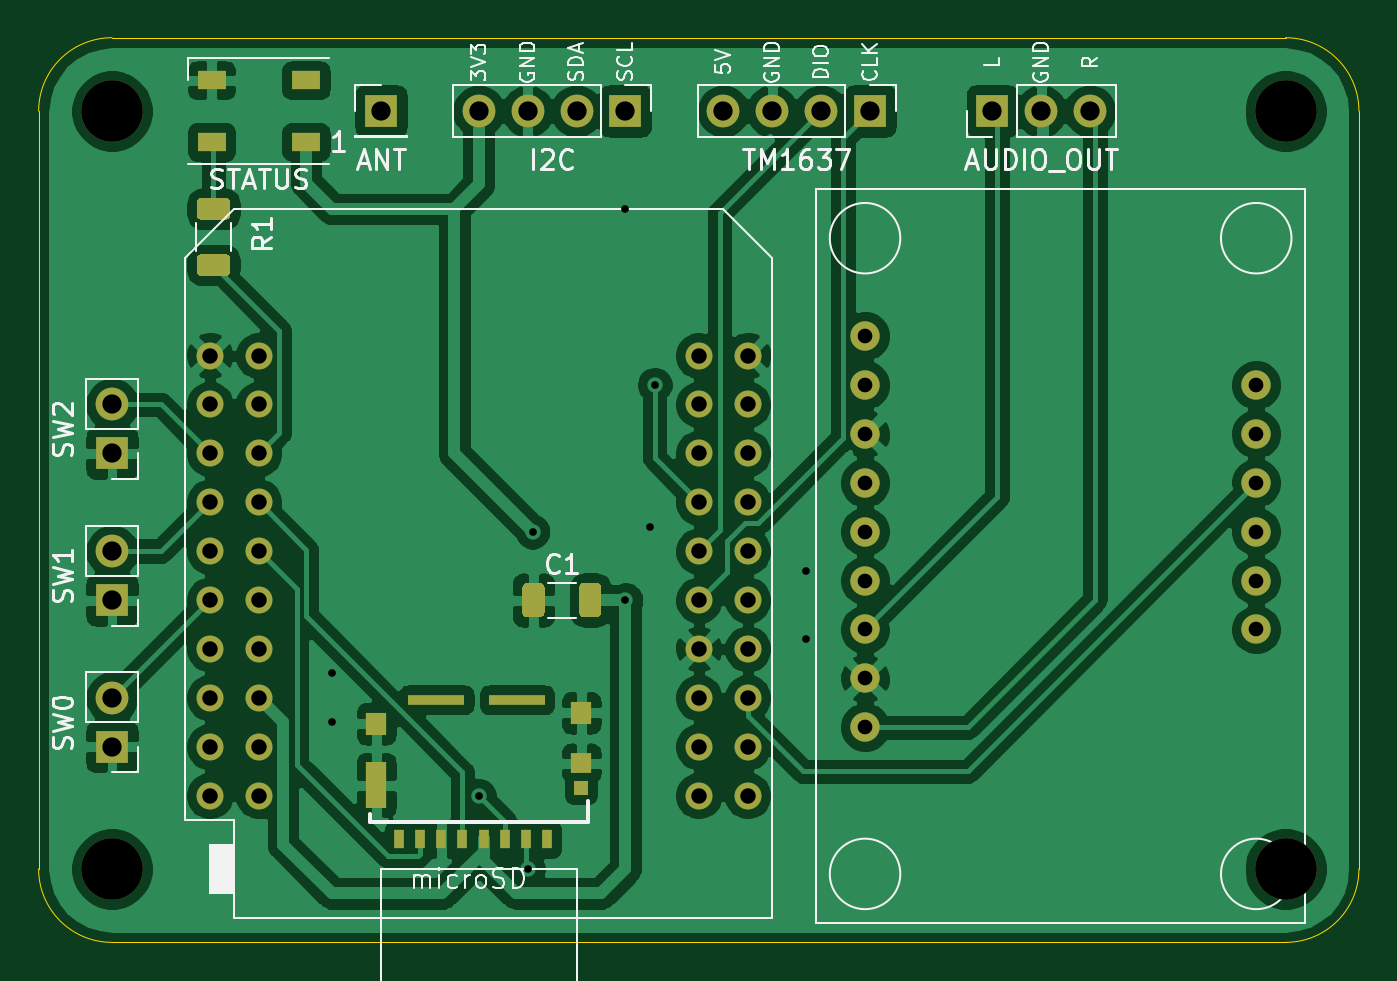
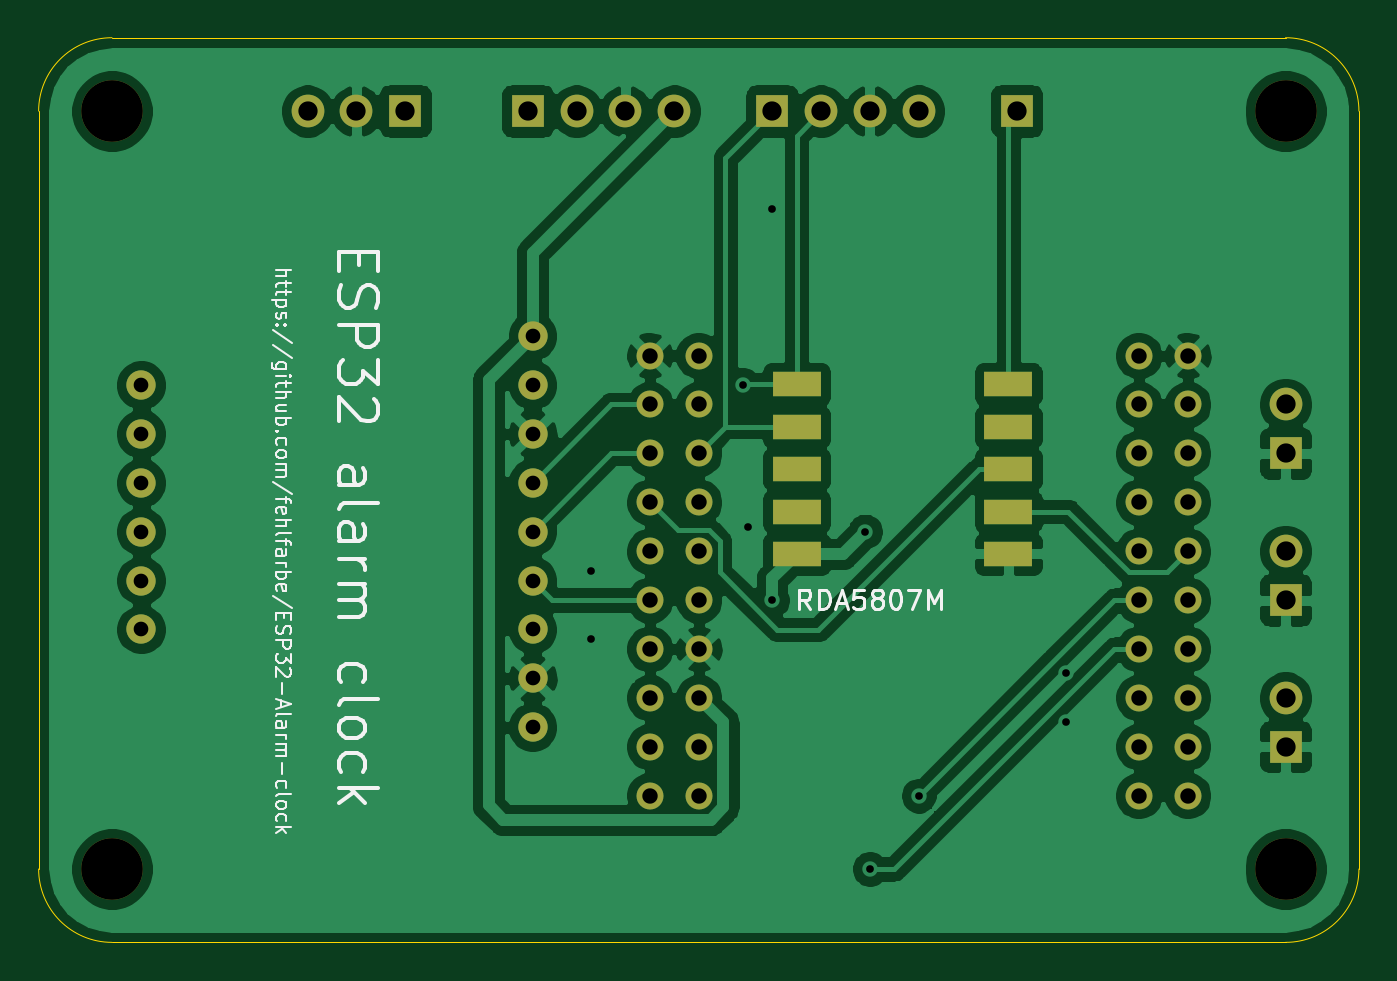
Circuit board: 11 layer files. Board 68.6 x 47.0 mm.
- bottom_copper: mp3alarm-B_Cu.gbr (114405 bytes)
- bottom_mask: mp3alarm-B_Mask.gbr (3108 bytes)
- paste: mp3alarm-B_Paste.gbr (795 bytes)
- bottom_silk: mp3alarm-B_SilkS.gbr (18020 bytes)
- outline: mp3alarm-Edge_Cuts.gbr (1037 bytes)
- top_copper: mp3alarm-F_Cu.gbr (142073 bytes)
- top_mask: mp3alarm-F_Mask.gbr (4897 bytes)
- paste: mp3alarm-F_Paste.gbr (2584 bytes)
- top_silk: mp3alarm-F_SilkS.gbr (24135 bytes)
- drill: mp3alarm-NPTH.drl (381 bytes)
- drill: mp3alarm-PTH.drl (1359 bytes)

=== bottom_copper: mp3alarm-B_Cu.gbr (114405 bytes, source omitted) ===
=== bottom_mask: mp3alarm-B_Mask.gbr ===
%TF.GenerationSoftware,KiCad,Pcbnew,5.1.8-db9833491~88~ubuntu18.04.1*%
%TF.CreationDate,2020-12-22T23:57:28+01:00*%
%TF.ProjectId,mp3alarm,6d703361-6c61-4726-9d2e-6b696361645f,v0.2*%
%TF.SameCoordinates,Original*%
%TF.FileFunction,Soldermask,Bot*%
%TF.FilePolarity,Negative*%
%FSLAX46Y46*%
G04 Gerber Fmt 4.6, Leading zero omitted, Abs format (unit mm)*
G04 Created by KiCad (PCBNEW 5.1.8-db9833491~88~ubuntu18.04.1) date 2020-12-22 23:57:28*
%MOMM*%
%LPD*%
G01*
G04 APERTURE LIST*
%ADD10R,2.540000X1.270000*%
%ADD11C,3.200000*%
%ADD12C,1.400000*%
%ADD13R,1.700000X1.700000*%
%ADD14O,1.700000X1.700000*%
%ADD15C,1.524000*%
G04 APERTURE END LIST*
D10*
%TO.C,U3*%
X72390000Y-78970000D03*
X72390000Y-81170000D03*
X72390000Y-83370000D03*
X72390000Y-85570000D03*
X72390000Y-87770000D03*
X61390000Y-78970000D03*
X61390000Y-81170000D03*
X61390000Y-83370000D03*
X61390000Y-85570000D03*
X61390000Y-87770000D03*
%TD*%
D11*
%TO.C,REF\u002A\u002A*%
X46990000Y-104140000D03*
%TD*%
%TO.C,REF\u002A\u002A*%
X107950000Y-104140000D03*
%TD*%
%TO.C,REF\u002A\u002A*%
X107950000Y-64770000D03*
%TD*%
%TO.C,REF\u002A\u002A*%
X46990000Y-64770000D03*
%TD*%
D12*
%TO.C,U2*%
X80010000Y-100330000D03*
X77470000Y-100330000D03*
X80010000Y-97790000D03*
X77470000Y-97790000D03*
X80010000Y-95250000D03*
X77470000Y-95250000D03*
X80010000Y-92710000D03*
X77470000Y-92710000D03*
X80010000Y-90170000D03*
X77470000Y-90170000D03*
X80010000Y-87630000D03*
X77470000Y-87630000D03*
X80010000Y-85090000D03*
X77470000Y-85090000D03*
X80010000Y-82550000D03*
X77470000Y-82550000D03*
X80010000Y-80010000D03*
X77470000Y-80010000D03*
X80010000Y-77470000D03*
X77470000Y-77470000D03*
X54610000Y-100330000D03*
X52070000Y-100330000D03*
X54610000Y-97790000D03*
X52070000Y-97790000D03*
X54610000Y-95250000D03*
X52070000Y-95250000D03*
X54610000Y-92710000D03*
X52070000Y-92710000D03*
X54610000Y-90170000D03*
X52070000Y-90170000D03*
X54610000Y-87630000D03*
X52070000Y-87630000D03*
X54610000Y-85090000D03*
X52070000Y-85090000D03*
X54610000Y-82550000D03*
X52070000Y-82550000D03*
X54610000Y-80010000D03*
X52070000Y-80010000D03*
X52070000Y-77470000D03*
X54610000Y-77470000D03*
%TD*%
D13*
%TO.C,J2*%
X46990000Y-97790000D03*
D14*
X46990000Y-95250000D03*
%TD*%
%TO.C,J3*%
X46990000Y-87630000D03*
D13*
X46990000Y-90170000D03*
%TD*%
%TO.C,J4*%
X46990000Y-82550000D03*
D14*
X46990000Y-80010000D03*
%TD*%
%TO.C,J5*%
X66040000Y-64770000D03*
X68580000Y-64770000D03*
X71120000Y-64770000D03*
D13*
X73660000Y-64770000D03*
%TD*%
%TO.C,J6*%
X86360000Y-64770000D03*
D14*
X83820000Y-64770000D03*
X81280000Y-64770000D03*
X78740000Y-64770000D03*
%TD*%
D15*
%TO.C,U1*%
X86106000Y-76454000D03*
X86106000Y-78994000D03*
X86106000Y-81534000D03*
X86106000Y-84074000D03*
X86106000Y-86614000D03*
X86106000Y-89154000D03*
X86106000Y-91694000D03*
X86106000Y-94234000D03*
X86106000Y-96774000D03*
X106426000Y-78994000D03*
X106426000Y-81534000D03*
X106426000Y-84074000D03*
X106426000Y-86614000D03*
X106426000Y-89154000D03*
X106426000Y-91694000D03*
%TD*%
D13*
%TO.C,J1*%
X92710000Y-64770000D03*
D14*
X95250000Y-64770000D03*
X97790000Y-64770000D03*
%TD*%
D13*
%TO.C,J9*%
X60960000Y-64770000D03*
%TD*%
M02*

=== paste: mp3alarm-B_Paste.gbr ===
%TF.GenerationSoftware,KiCad,Pcbnew,5.1.8-db9833491~88~ubuntu18.04.1*%
%TF.CreationDate,2020-12-22T23:57:28+01:00*%
%TF.ProjectId,mp3alarm,6d703361-6c61-4726-9d2e-6b696361645f,v0.2*%
%TF.SameCoordinates,Original*%
%TF.FileFunction,Paste,Bot*%
%TF.FilePolarity,Positive*%
%FSLAX46Y46*%
G04 Gerber Fmt 4.6, Leading zero omitted, Abs format (unit mm)*
G04 Created by KiCad (PCBNEW 5.1.8-db9833491~88~ubuntu18.04.1) date 2020-12-22 23:57:28*
%MOMM*%
%LPD*%
G01*
G04 APERTURE LIST*
%ADD10R,2.540000X1.270000*%
G04 APERTURE END LIST*
D10*
%TO.C,U3*%
X72390000Y-78970000D03*
X72390000Y-81170000D03*
X72390000Y-83370000D03*
X72390000Y-85570000D03*
X72390000Y-87770000D03*
X61390000Y-78970000D03*
X61390000Y-81170000D03*
X61390000Y-83370000D03*
X61390000Y-85570000D03*
X61390000Y-87770000D03*
%TD*%
M02*

=== bottom_silk: mp3alarm-B_SilkS.gbr (18020 bytes, source omitted) ===
=== outline: mp3alarm-Edge_Cuts.gbr ===
%TF.GenerationSoftware,KiCad,Pcbnew,5.1.8-db9833491~88~ubuntu18.04.1*%
%TF.CreationDate,2020-12-22T23:57:28+01:00*%
%TF.ProjectId,mp3alarm,6d703361-6c61-4726-9d2e-6b696361645f,v0.2*%
%TF.SameCoordinates,Original*%
%TF.FileFunction,Profile,NP*%
%FSLAX46Y46*%
G04 Gerber Fmt 4.6, Leading zero omitted, Abs format (unit mm)*
G04 Created by KiCad (PCBNEW 5.1.8-db9833491~88~ubuntu18.04.1) date 2020-12-22 23:57:28*
%MOMM*%
%LPD*%
G01*
G04 APERTURE LIST*
%TA.AperFunction,Profile*%
%ADD10C,0.050000*%
%TD*%
G04 APERTURE END LIST*
D10*
X107950000Y-60960000D02*
X46990000Y-60960000D01*
X46990000Y-107950000D02*
X107950000Y-107950000D01*
X43180000Y-64770000D02*
X43180000Y-104140000D01*
X111760000Y-104140000D02*
X111760000Y-64770000D01*
X111760000Y-104140000D02*
G75*
G02*
X107950000Y-107950000I-3810000J0D01*
G01*
X46990000Y-107950000D02*
G75*
G02*
X43180000Y-104140000I0J3810000D01*
G01*
X43180000Y-64770000D02*
G75*
G02*
X46990000Y-60960000I3810000J0D01*
G01*
X107950000Y-60960000D02*
G75*
G02*
X111760000Y-64770000I0J-3810000D01*
G01*
M02*

=== top_copper: mp3alarm-F_Cu.gbr (142073 bytes, source omitted) ===
=== top_mask: mp3alarm-F_Mask.gbr ===
%TF.GenerationSoftware,KiCad,Pcbnew,5.1.8-db9833491~88~ubuntu18.04.1*%
%TF.CreationDate,2020-12-22T23:57:28+01:00*%
%TF.ProjectId,mp3alarm,6d703361-6c61-4726-9d2e-6b696361645f,v0.2*%
%TF.SameCoordinates,Original*%
%TF.FileFunction,Soldermask,Top*%
%TF.FilePolarity,Negative*%
%FSLAX46Y46*%
G04 Gerber Fmt 4.6, Leading zero omitted, Abs format (unit mm)*
G04 Created by KiCad (PCBNEW 5.1.8-db9833491~88~ubuntu18.04.1) date 2020-12-22 23:57:28*
%MOMM*%
%LPD*%
G01*
G04 APERTURE LIST*
%ADD10C,3.200000*%
%ADD11C,1.400000*%
%ADD12R,1.500000X1.000000*%
%ADD13R,0.500000X1.000000*%
%ADD14R,0.720000X0.780000*%
%ADD15R,1.050000X1.080000*%
%ADD16R,1.050000X1.200000*%
%ADD17R,1.050000X2.390000*%
%ADD18R,2.910000X0.550000*%
%ADD19R,1.700000X1.700000*%
%ADD20O,1.700000X1.700000*%
%ADD21C,1.524000*%
G04 APERTURE END LIST*
%TO.C,C1*%
G36*
G01*
X71258000Y-90820001D02*
X71258000Y-89519999D01*
G75*
G02*
X71507999Y-89270000I249999J0D01*
G01*
X72158001Y-89270000D01*
G75*
G02*
X72408000Y-89519999I0J-249999D01*
G01*
X72408000Y-90820001D01*
G75*
G02*
X72158001Y-91070000I-249999J0D01*
G01*
X71507999Y-91070000D01*
G75*
G02*
X71258000Y-90820001I0J249999D01*
G01*
G37*
G36*
G01*
X68308000Y-90820001D02*
X68308000Y-89519999D01*
G75*
G02*
X68557999Y-89270000I249999J0D01*
G01*
X69208001Y-89270000D01*
G75*
G02*
X69458000Y-89519999I0J-249999D01*
G01*
X69458000Y-90820001D01*
G75*
G02*
X69208001Y-91070000I-249999J0D01*
G01*
X68557999Y-91070000D01*
G75*
G02*
X68308000Y-90820001I0J249999D01*
G01*
G37*
%TD*%
D10*
%TO.C,REF\u002A\u002A*%
X46990000Y-104140000D03*
%TD*%
%TO.C,REF\u002A\u002A*%
X107950000Y-104140000D03*
%TD*%
%TO.C,REF\u002A\u002A*%
X107950000Y-64770000D03*
%TD*%
%TO.C,REF\u002A\u002A*%
X46990000Y-64770000D03*
%TD*%
D11*
%TO.C,U2*%
X80010000Y-100330000D03*
X77470000Y-100330000D03*
X80010000Y-97790000D03*
X77470000Y-97790000D03*
X80010000Y-95250000D03*
X77470000Y-95250000D03*
X80010000Y-92710000D03*
X77470000Y-92710000D03*
X80010000Y-90170000D03*
X77470000Y-90170000D03*
X80010000Y-87630000D03*
X77470000Y-87630000D03*
X80010000Y-85090000D03*
X77470000Y-85090000D03*
X80010000Y-82550000D03*
X77470000Y-82550000D03*
X80010000Y-80010000D03*
X77470000Y-80010000D03*
X80010000Y-77470000D03*
X77470000Y-77470000D03*
X54610000Y-100330000D03*
X52070000Y-100330000D03*
X54610000Y-97790000D03*
X52070000Y-97790000D03*
X54610000Y-95250000D03*
X52070000Y-95250000D03*
X54610000Y-92710000D03*
X52070000Y-92710000D03*
X54610000Y-90170000D03*
X52070000Y-90170000D03*
X54610000Y-87630000D03*
X52070000Y-87630000D03*
X54610000Y-85090000D03*
X52070000Y-85090000D03*
X54610000Y-82550000D03*
X52070000Y-82550000D03*
X54610000Y-80010000D03*
X52070000Y-80010000D03*
X52070000Y-77470000D03*
X54610000Y-77470000D03*
%TD*%
D12*
%TO.C,D1*%
X57060000Y-66370000D03*
X57060000Y-63170000D03*
X52160000Y-66370000D03*
X52160000Y-63170000D03*
%TD*%
D13*
%TO.C,J7*%
X69590000Y-102590000D03*
X68490000Y-102590000D03*
X67390000Y-102590000D03*
X66290000Y-102590000D03*
X65190000Y-102590000D03*
X64090000Y-102590000D03*
X62990000Y-102590000D03*
X61890000Y-102590000D03*
D14*
X71350000Y-99910000D03*
D15*
X71365000Y-98640000D03*
D16*
X71365000Y-96030000D03*
X60715000Y-96600000D03*
D17*
X60715000Y-99785000D03*
D18*
X68026000Y-95355000D03*
X63836000Y-95355000D03*
%TD*%
D19*
%TO.C,J2*%
X46990000Y-97790000D03*
D20*
X46990000Y-95250000D03*
%TD*%
%TO.C,J3*%
X46990000Y-87630000D03*
D19*
X46990000Y-90170000D03*
%TD*%
%TO.C,J4*%
X46990000Y-82550000D03*
D20*
X46990000Y-80010000D03*
%TD*%
%TO.C,J5*%
X66040000Y-64770000D03*
X68580000Y-64770000D03*
X71120000Y-64770000D03*
D19*
X73660000Y-64770000D03*
%TD*%
%TO.C,J6*%
X86360000Y-64770000D03*
D20*
X83820000Y-64770000D03*
X81280000Y-64770000D03*
X78740000Y-64770000D03*
%TD*%
%TO.C,R1*%
G36*
G01*
X52887503Y-73337500D02*
X51637497Y-73337500D01*
G75*
G02*
X51387500Y-73087503I0J249997D01*
G01*
X51387500Y-72462497D01*
G75*
G02*
X51637497Y-72212500I249997J0D01*
G01*
X52887503Y-72212500D01*
G75*
G02*
X53137500Y-72462497I0J-249997D01*
G01*
X53137500Y-73087503D01*
G75*
G02*
X52887503Y-73337500I-249997J0D01*
G01*
G37*
G36*
G01*
X52887503Y-70412500D02*
X51637497Y-70412500D01*
G75*
G02*
X51387500Y-70162503I0J249997D01*
G01*
X51387500Y-69537497D01*
G75*
G02*
X51637497Y-69287500I249997J0D01*
G01*
X52887503Y-69287500D01*
G75*
G02*
X53137500Y-69537497I0J-249997D01*
G01*
X53137500Y-70162503D01*
G75*
G02*
X52887503Y-70412500I-249997J0D01*
G01*
G37*
%TD*%
D21*
%TO.C,U1*%
X86106000Y-76454000D03*
X86106000Y-78994000D03*
X86106000Y-81534000D03*
X86106000Y-84074000D03*
X86106000Y-86614000D03*
X86106000Y-89154000D03*
X86106000Y-91694000D03*
X86106000Y-94234000D03*
X86106000Y-96774000D03*
X106426000Y-78994000D03*
X106426000Y-81534000D03*
X106426000Y-84074000D03*
X106426000Y-86614000D03*
X106426000Y-89154000D03*
X106426000Y-91694000D03*
%TD*%
D19*
%TO.C,J1*%
X92710000Y-64770000D03*
D20*
X95250000Y-64770000D03*
X97790000Y-64770000D03*
%TD*%
D19*
%TO.C,J9*%
X60960000Y-64770000D03*
%TD*%
M02*

=== paste: mp3alarm-F_Paste.gbr ===
%TF.GenerationSoftware,KiCad,Pcbnew,5.1.8-db9833491~88~ubuntu18.04.1*%
%TF.CreationDate,2020-12-22T23:57:28+01:00*%
%TF.ProjectId,mp3alarm,6d703361-6c61-4726-9d2e-6b696361645f,v0.2*%
%TF.SameCoordinates,Original*%
%TF.FileFunction,Paste,Top*%
%TF.FilePolarity,Positive*%
%FSLAX46Y46*%
G04 Gerber Fmt 4.6, Leading zero omitted, Abs format (unit mm)*
G04 Created by KiCad (PCBNEW 5.1.8-db9833491~88~ubuntu18.04.1) date 2020-12-22 23:57:28*
%MOMM*%
%LPD*%
G01*
G04 APERTURE LIST*
%ADD10R,1.500000X1.000000*%
%ADD11R,0.500000X1.000000*%
%ADD12R,0.720000X0.780000*%
%ADD13R,1.050000X1.080000*%
%ADD14R,1.050000X1.200000*%
%ADD15R,1.050000X2.390000*%
%ADD16R,2.910000X0.550000*%
G04 APERTURE END LIST*
%TO.C,C1*%
G36*
G01*
X71258000Y-90820001D02*
X71258000Y-89519999D01*
G75*
G02*
X71507999Y-89270000I249999J0D01*
G01*
X72158001Y-89270000D01*
G75*
G02*
X72408000Y-89519999I0J-249999D01*
G01*
X72408000Y-90820001D01*
G75*
G02*
X72158001Y-91070000I-249999J0D01*
G01*
X71507999Y-91070000D01*
G75*
G02*
X71258000Y-90820001I0J249999D01*
G01*
G37*
G36*
G01*
X68308000Y-90820001D02*
X68308000Y-89519999D01*
G75*
G02*
X68557999Y-89270000I249999J0D01*
G01*
X69208001Y-89270000D01*
G75*
G02*
X69458000Y-89519999I0J-249999D01*
G01*
X69458000Y-90820001D01*
G75*
G02*
X69208001Y-91070000I-249999J0D01*
G01*
X68557999Y-91070000D01*
G75*
G02*
X68308000Y-90820001I0J249999D01*
G01*
G37*
%TD*%
D10*
%TO.C,D1*%
X57060000Y-66370000D03*
X57060000Y-63170000D03*
X52160000Y-66370000D03*
X52160000Y-63170000D03*
%TD*%
D11*
%TO.C,J7*%
X69590000Y-102590000D03*
X68490000Y-102590000D03*
X67390000Y-102590000D03*
X66290000Y-102590000D03*
X65190000Y-102590000D03*
X64090000Y-102590000D03*
X62990000Y-102590000D03*
X61890000Y-102590000D03*
D12*
X71350000Y-99910000D03*
D13*
X71365000Y-98640000D03*
D14*
X71365000Y-96030000D03*
X60715000Y-96600000D03*
D15*
X60715000Y-99785000D03*
D16*
X68026000Y-95355000D03*
X63836000Y-95355000D03*
%TD*%
%TO.C,R1*%
G36*
G01*
X52887503Y-73337500D02*
X51637497Y-73337500D01*
G75*
G02*
X51387500Y-73087503I0J249997D01*
G01*
X51387500Y-72462497D01*
G75*
G02*
X51637497Y-72212500I249997J0D01*
G01*
X52887503Y-72212500D01*
G75*
G02*
X53137500Y-72462497I0J-249997D01*
G01*
X53137500Y-73087503D01*
G75*
G02*
X52887503Y-73337500I-249997J0D01*
G01*
G37*
G36*
G01*
X52887503Y-70412500D02*
X51637497Y-70412500D01*
G75*
G02*
X51387500Y-70162503I0J249997D01*
G01*
X51387500Y-69537497D01*
G75*
G02*
X51637497Y-69287500I249997J0D01*
G01*
X52887503Y-69287500D01*
G75*
G02*
X53137500Y-69537497I0J-249997D01*
G01*
X53137500Y-70162503D01*
G75*
G02*
X52887503Y-70412500I-249997J0D01*
G01*
G37*
%TD*%
M02*

=== top_silk: mp3alarm-F_SilkS.gbr (24135 bytes, source omitted) ===
=== drill: mp3alarm-NPTH.drl ===
M48
; DRILL file {KiCad 5.1.8-db9833491~88~ubuntu18.04.1} date Tue Dec 22 23:57:26 2020
; FORMAT={-:-/ absolute / inch / decimal}
; #@! TF.CreationDate,2020-12-22T23:57:26+01:00
; #@! TF.GenerationSoftware,Kicad,Pcbnew,5.1.8-db9833491~88~ubuntu18.04.1
; #@! TF.FileFunction,NonPlated,1,2,NPTH
FMAT,2
INCH
T1C0.1260
%
G90
G05
T1
X1.85Y-2.55
X1.85Y-4.1
X4.25Y-2.55
X4.25Y-4.1
T0
M30

=== drill: mp3alarm-PTH.drl ===
M48
; DRILL file {KiCad 5.1.8-db9833491~88~ubuntu18.04.1} date Tue Dec 22 23:57:26 2020
; FORMAT={-:-/ absolute / inch / decimal}
; #@! TF.CreationDate,2020-12-22T23:57:26+01:00
; #@! TF.GenerationSoftware,Kicad,Pcbnew,5.1.8-db9833491~88~ubuntu18.04.1
; #@! TF.FileFunction,Plated,1,2,PTH
FMAT,2
INCH
T1C0.0157
T2C0.0300
T3C0.0315
T4C0.0394
%
G90
G05
T1
X2.3Y-3.7
X2.3Y-3.8
X2.6Y-3.95
X2.7Y-4.1
X2.71Y-3.41
X2.9Y-2.75
X2.9Y-3.55
X2.95Y-3.4
X2.96Y-3.11
X3.27Y-3.49
X3.27Y-3.63
T2
X3.39Y-3.01
X3.39Y-3.11
X3.39Y-3.21
X3.39Y-3.31
X3.39Y-3.41
X3.39Y-3.51
X3.39Y-3.61
X3.39Y-3.71
X3.39Y-3.81
X4.19Y-3.11
X4.19Y-3.21
X4.19Y-3.31
X4.19Y-3.41
X4.19Y-3.51
X4.19Y-3.61
T3
X2.05Y-3.05
X2.05Y-3.15
X2.05Y-3.25
X2.05Y-3.35
X2.05Y-3.45
X2.05Y-3.55
X2.05Y-3.65
X2.05Y-3.75
X2.05Y-3.85
X2.05Y-3.95
X2.15Y-3.05
X2.15Y-3.15
X2.15Y-3.25
X2.15Y-3.35
X2.15Y-3.45
X2.15Y-3.55
X2.15Y-3.65
X2.15Y-3.75
X2.15Y-3.85
X2.15Y-3.95
X3.05Y-3.05
X3.05Y-3.15
X3.05Y-3.25
X3.05Y-3.35
X3.05Y-3.45
X3.05Y-3.55
X3.05Y-3.65
X3.05Y-3.75
X3.05Y-3.85
X3.05Y-3.95
X3.15Y-3.05
X3.15Y-3.15
X3.15Y-3.25
X3.15Y-3.35
X3.15Y-3.45
X3.15Y-3.55
X3.15Y-3.65
X3.15Y-3.75
X3.15Y-3.85
X3.15Y-3.95
T4
X3.1Y-2.55
X3.2Y-2.55
X3.3Y-2.55
X3.4Y-2.55
X1.85Y-3.15
X1.85Y-3.25
X2.4Y-2.55
X3.65Y-2.55
X3.75Y-2.55
X3.85Y-2.55
X1.85Y-3.75
X1.85Y-3.85
X2.6Y-2.55
X2.7Y-2.55
X2.8Y-2.55
X2.9Y-2.55
X1.85Y-3.45
X1.85Y-3.55
T0
M30
